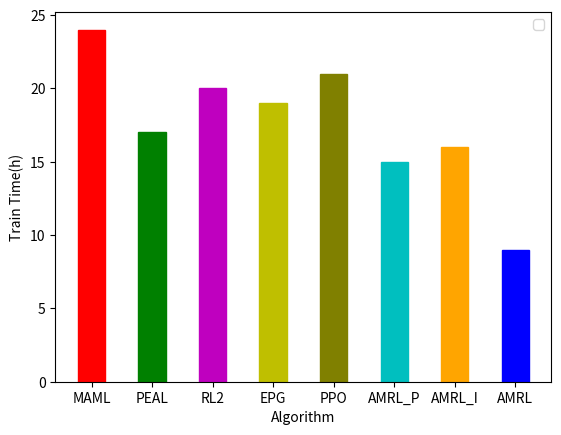

Reproduce this figure in Python.
import matplotlib.pyplot as plt


labels = ['MAML', 'PEAL', 'RL2', 'EPG', 'PPO', 'AMRL_P','AMRL_I','AMRL']
map1 = [24, 17, 20, 19, 21, 15, 16, 9]
# colors = ['r','g','m','y','olive','c','orange','b']
width = 0.45       # the width of the bars: can also be len(x) sequence

fig, ax = plt.subplots()


ax.bar(labels, map1, width)
# c.set_color(['r', 'r', 'b', 'r','b','b'])
ax.get_children()
ax.get_children()[0].set_color('r')
ax.get_children()[1].set_color('g')
ax.get_children()[2].set_color('m')
ax.get_children()[3].set_color('y')
ax.get_children()[4].set_color('olive')
ax.get_children()[5].set_color('c')
ax.get_children()[6].set_color('orange')
ax.get_children()[7].set_color('b')

ax.set_ylabel('Train Time(h)')
ax.set_xlabel("Algorithm")
# ax.set_title('Scores by group and gender')
ax.legend()
plt.savefig("target_search_train_time.pdf")
plt.show()